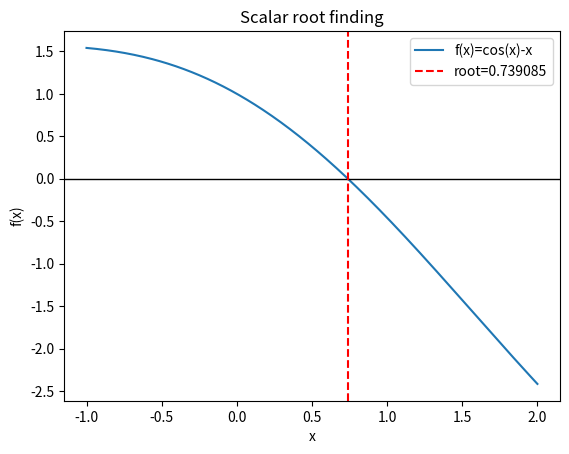
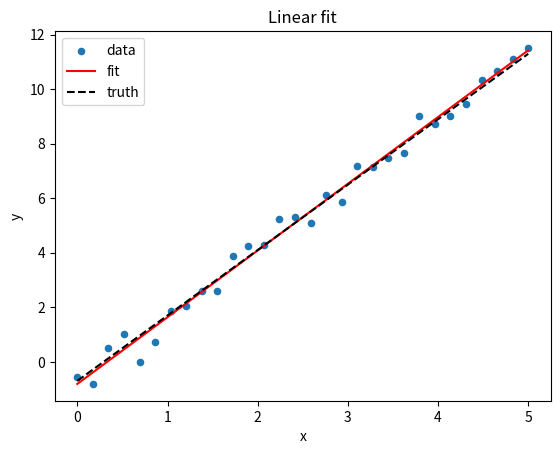

The script that saved these images, in order:
import numpy as np
import matplotlib.pyplot as plt
from scipy.optimize import root_scalar

f = lambda x: np.cos(x) - x
sol = root_scalar(f, bracket=[0, 1], method='brentq')
print('root =', sol.root)

x = np.linspace(-1, 2, 400)
plt.plot(x, f(x), label='f(x)=cos(x)-x')
plt.axhline(0, color='k', lw=1)
plt.axvline(sol.root, color='r', ls='--', label=f'root={sol.root:.6f}')
plt.legend(); plt.title('Scalar root finding'); plt.xlabel('x'); plt.ylabel('f(x)')
plt.show()



from scipy.optimize import root

# Example: solve x^2 + y^2 = 5 and x - y = 1
F = lambda v: [v[0]**2 + v[1]**2 - 5, v[0] - v[1] - 1]
sol2 = root(F, x0=[2, 1])
print('solution [x,y] =', sol2.x)
print('residuals =', F(sol2.x))



from scipy.optimize import curve_fit

rng = np.random.default_rng(42)
x = np.linspace(0, 5, 30)
true_a, true_b = 2.4, -0.7
y = true_a*x + true_b + rng.normal(0, 0.5, size=x.size)

model = lambda x, a, b: a*x + b
popt, pcov = curve_fit(model, x, y)
print('fit [a,b] =', popt)

plt.scatter(x, y, s=20, label='data')
plt.plot(x, model(x, *popt), 'r', label='fit')
plt.plot(x, model(x, true_a, true_b), 'k--', label='truth')
plt.legend(); plt.title('Linear fit'); plt.xlabel('x'); plt.ylabel('y')
plt.show()



from scipy.optimize import minimize

# Fit parabola y=ax^2+bx+c by minimizing SSE manually
x = np.linspace(-2, 2, 40)
rng = np.random.default_rng(7)
y = 1.5*x**2 - 0.3*x + 0.8 + rng.normal(0, 0.2, x.size)

def sse(p):
    a,b,c = p
    yhat = a*x**2 + b*x + c
    return np.sum((y - yhat)**2)

res = minimize(sse, x0=[1.0,0.0,0.0])
print('best params [a,b,c] =', res.x)
print('minimum SSE =', res.fun)



from scipy.stats import chi2

ndata = len(x)
npar = 3
dof = ndata - npar
chi2_red = res.fun / (0.2**2 * dof)
print('reduced chi^2 (assuming sigma=0.2) =', chi2_red)
print('95% upper quantile for dof:', chi2.ppf(0.95, dof))
